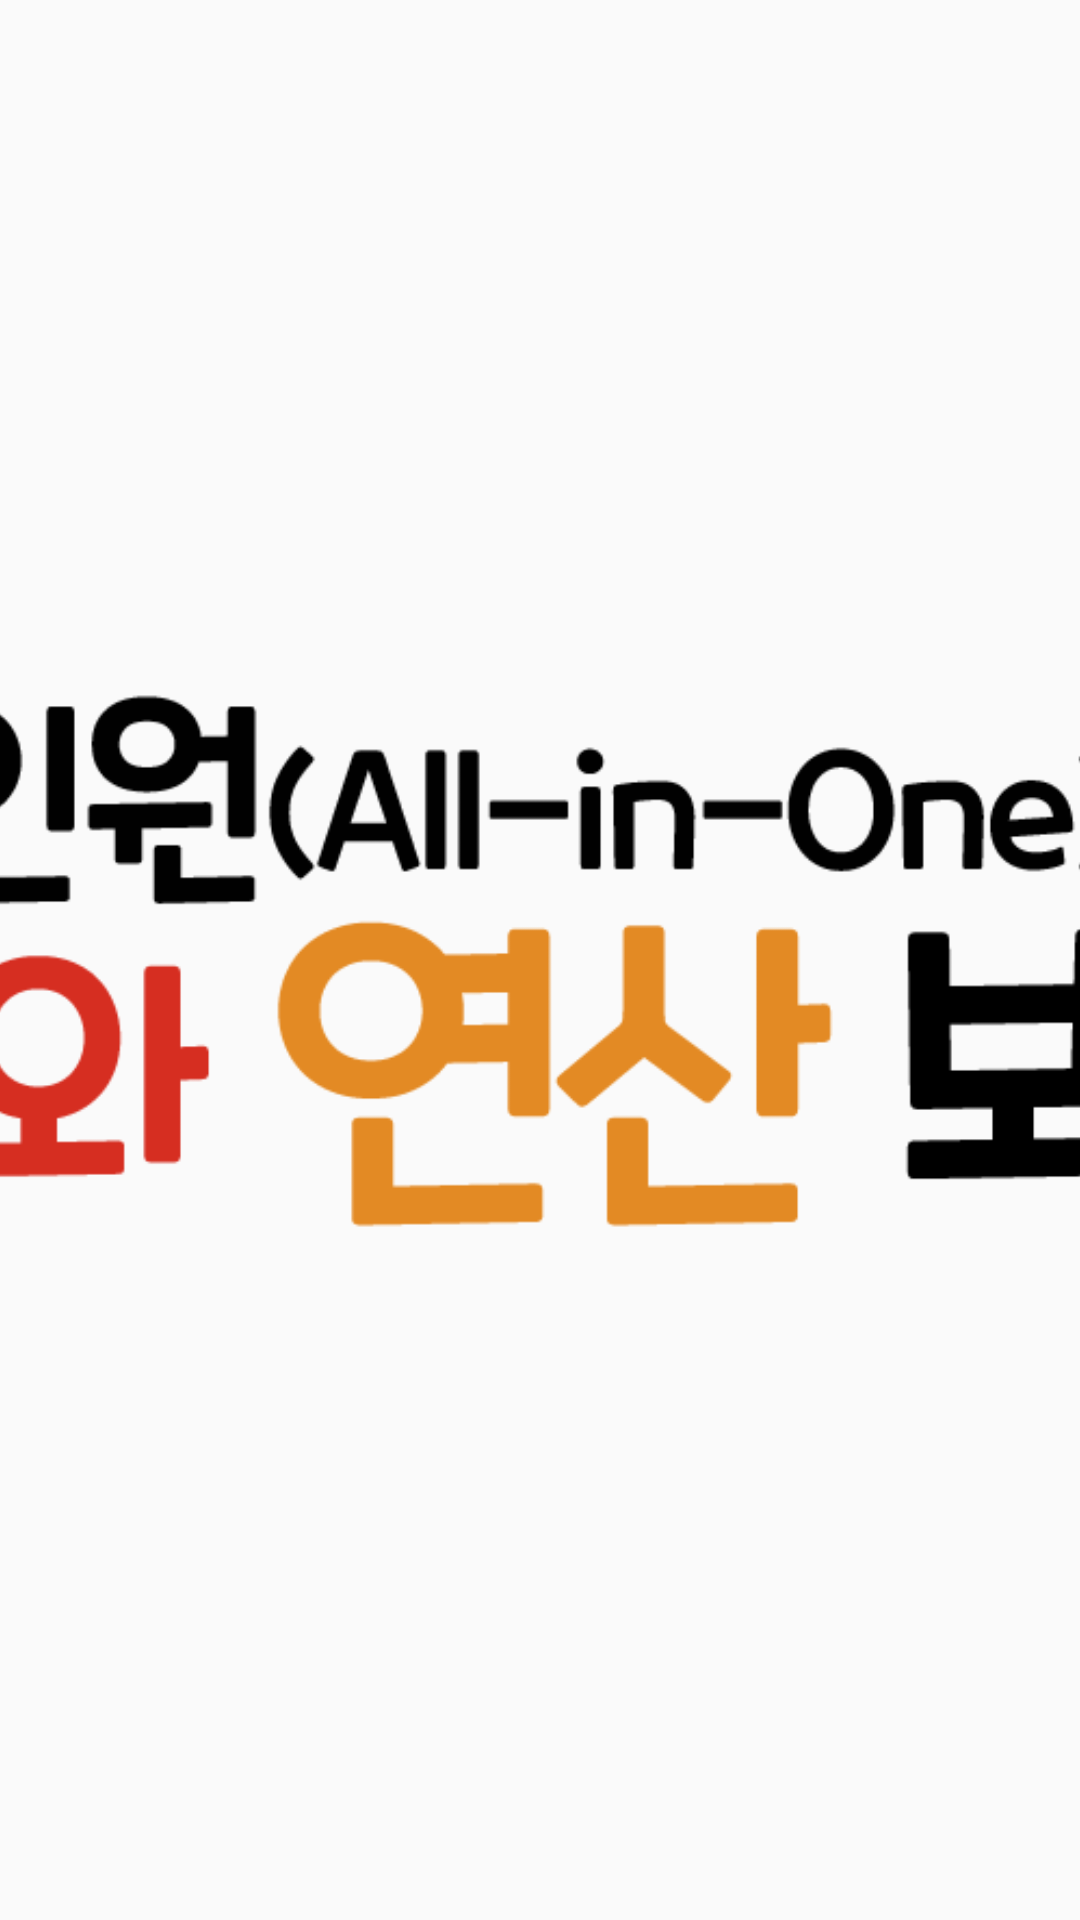

Write the Android layout XML for this screen, with the resource values it uses.
<!-- AndroidManifest.xml: application theme AppTheme.ActionBar.Transparent -->
<!-- res/layout/activity_splash.xml -->
<?xml version="1.0" encoding="utf-8"?>
<androidx.constraintlayout.widget.ConstraintLayout
    xmlns:android="http://schemas.android.com/apk/res/android"
    xmlns:app="http://schemas.android.com/apk/res-auto"
    xmlns:tools="http://schemas.android.com/tools"
    android:layout_width="match_parent"
    android:layout_height="match_parent">

    <ImageView
        android:id="@+id/imageView2"
        android:layout_width="676dp"
        android:layout_height="192dp"
        app:layout_constraintBottom_toBottomOf="parent"
        app:layout_constraintEnd_toEndOf="parent"
        app:layout_constraintStart_toStartOf="parent"
        app:layout_constraintTop_toTopOf="parent"
        app:srcCompat="@drawable/spash_title_image" />
</androidx.constraintlayout.widget.ConstraintLayout>
<!-- resources referenced by this layout -->
<resources>
  <!-- drawable spash_title_image: png bitmap (drawable, 34222 bytes) -->
  <style name="AppTheme.ActionBar.Transparent" parent="AppTheme">
  
          <item name="colorPrimary">@android:color/transparent</item>
          <item name="android:windowContentOverlay">@null</item>
          <item name="windowActionBarOverlay">true</item>
          <item name="android:displayOptions">showHome|useLogo</item>
          <item name="displayOptions">showHome|useLogo</item>
      </style>
  <style name="AppTheme" parent="Theme.AppCompat.Light.DarkActionBar">
          
          <item name="colorPrimary">@color/colorPrimary</item>
          <item name="colorPrimaryDark">@color/colorPrimaryDark</item>
          <item name="colorAccent">@color/colorAccent</item>
      </style>
  <color name="colorPrimary">#ffdc4e</color>
  <color name="colorPrimaryDark">#f8ae3e</color>
  <color name="colorAccent">#03DAC5</color>
</resources>
